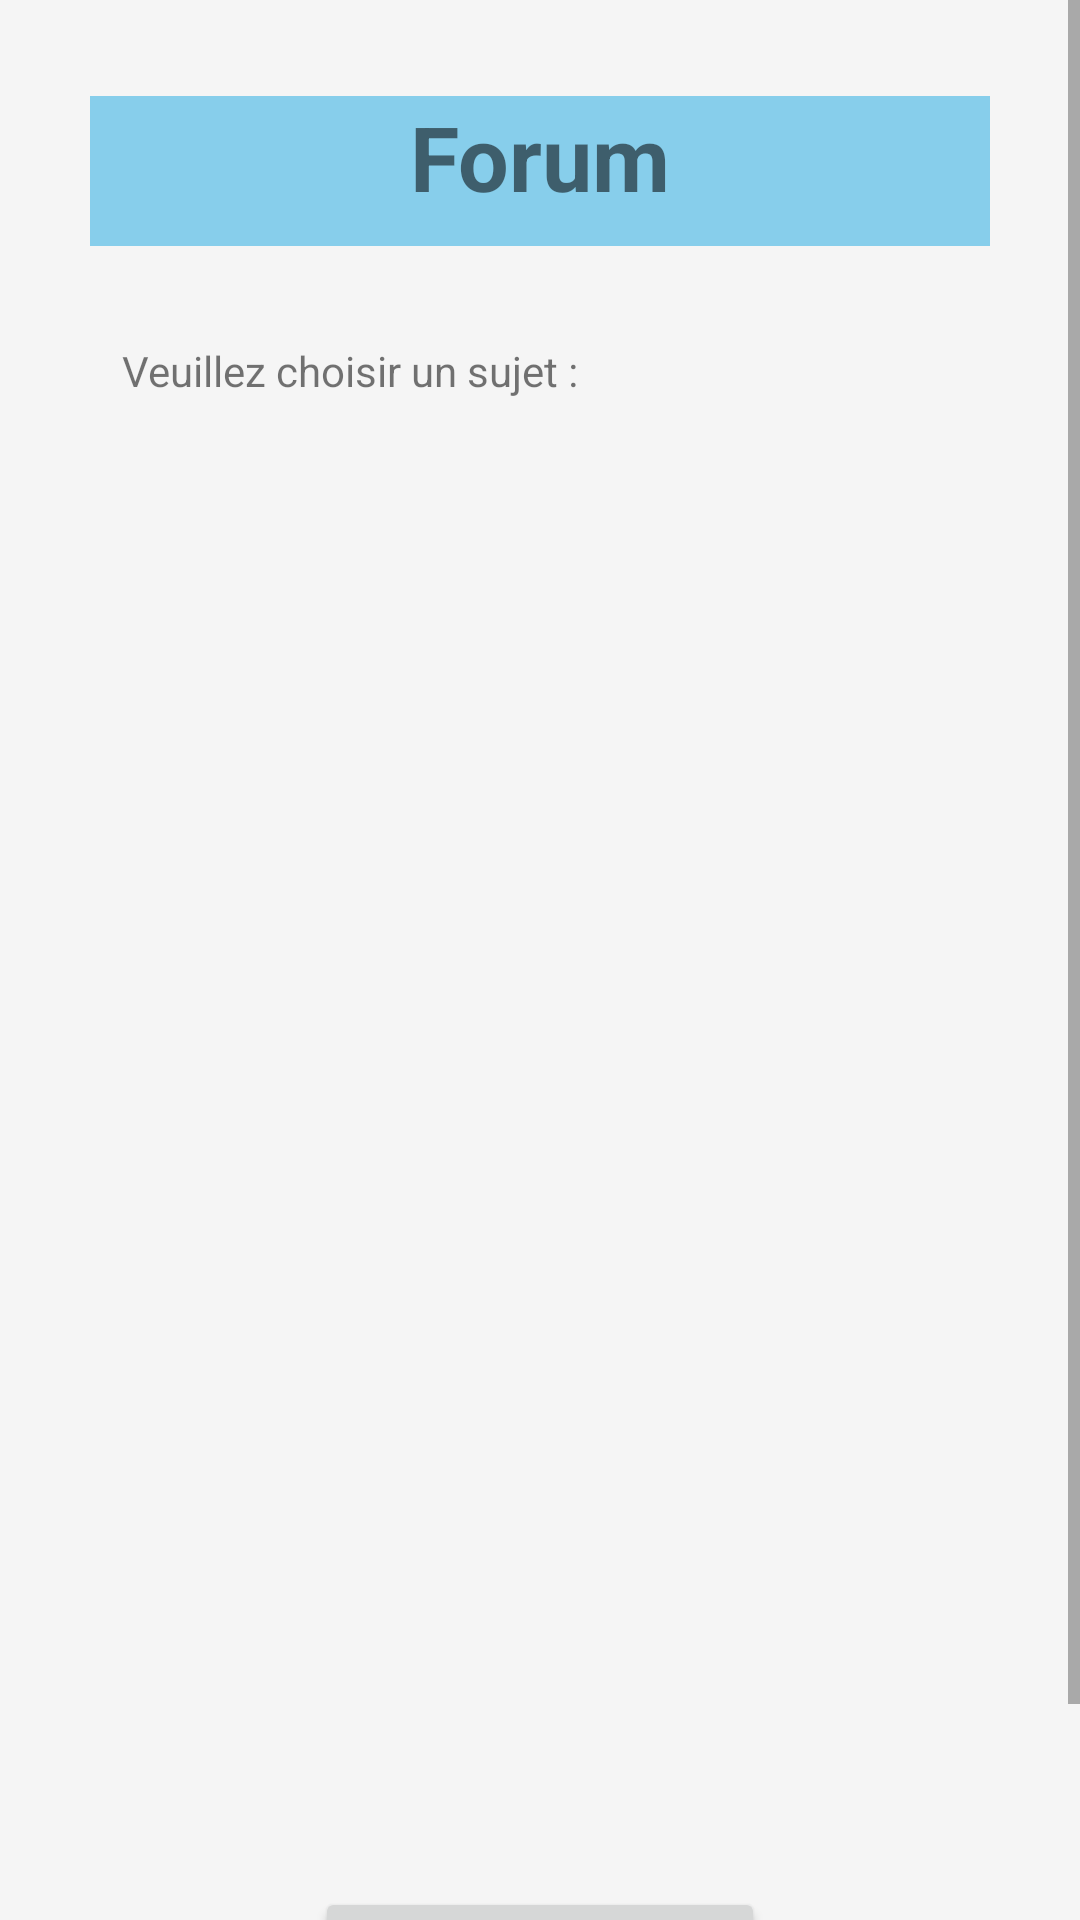

Produce the Android XML layout that renders to this screen, including the resource entries it uses.
<!-- AndroidManifest.xml: application theme Theme.ProjectForum -->
<!-- res/layout/activity_display_subject.xml -->
<?xml version="1.0" encoding="utf-8"?>
<ScrollView xmlns:android="http://schemas.android.com/apk/res/android"
    xmlns:app="http://schemas.android.com/apk/res-auto"
    xmlns:tools="http://schemas.android.com/tools"
    android:background="@color/colorBackground"
    android:layout_width="match_parent"
    android:layout_height="match_parent">


    <androidx.constraintlayout.widget.ConstraintLayout
        android:layout_width="match_parent"
        android:layout_height="wrap_content">

        <TextView
            android:id="@+id/textView"
            style="@style/CustomTitle"
            android:layout_marginStart="32dp"
            android:layout_marginLeft="32dp"
            android:layout_marginTop="32dp"
            android:layout_marginEnd="32dp"
            android:layout_marginRight="32dp"
            android:background="@color/colorTitle"
            android:text="@string/forumName"
            app:layout_constraintEnd_toEndOf="parent"
            app:layout_constraintStart_toStartOf="parent"
            app:layout_constraintTop_toTopOf="parent" />

        <TextView
            android:id="@+id/textView6"
            android:layout_width="224dp"
            android:layout_height="37dp"
            android:layout_marginTop="32dp"
            android:text="@string/subtitleDisplayName"
            app:layout_constraintEnd_toEndOf="parent"
            app:layout_constraintHorizontal_bias="0.299"
            app:layout_constraintStart_toStartOf="parent"
            app:layout_constraintTop_toBottomOf="@+id/textView" />

        <LinearLayout
            android:id="@+id/linearListSubject"
            android:layout_width="327dp"
            android:layout_height="414dp"
            android:layout_marginStart="32dp"
            android:layout_marginLeft="32dp"
            android:layout_marginTop="32dp"
            android:layout_marginEnd="32dp"
            android:layout_marginRight="32dp"
            android:layout_marginBottom="32dp"
            android:orientation="horizontal"
            app:layout_constraintBottom_toTopOf="@+id/btnBackDisplaySubject"
            app:layout_constraintEnd_toEndOf="parent"
            app:layout_constraintStart_toStartOf="parent"
            app:layout_constraintTop_toBottomOf="@+id/textView6">

            <ListView
                android:id="@+id/flowListSubject"
                android:layout_width="match_parent"
                android:layout_height="match_parent"></ListView>
        </LinearLayout>

        <Button
            android:id="@+id/btnBackDisplaySubject"
            style="@style/CustomButton"
            android:layout_marginStart="32dp"
            android:layout_marginLeft="32dp"
            android:layout_marginEnd="32dp"
            android:layout_marginRight="32dp"
            android:layout_marginBottom="32dp"
            android:text="@string/backName"
            app:layout_constraintBottom_toBottomOf="parent"
            app:layout_constraintEnd_toEndOf="parent"
            app:layout_constraintHorizontal_bias="0.501"
            app:layout_constraintStart_toStartOf="parent" />

    </androidx.constraintlayout.widget.ConstraintLayout>
</ScrollView>
<!-- resources referenced by this layout -->
<resources>
  <color name="colorBackground">#F5F5F5</color>
  <color name="colorTitle">#87CEEB</color>
  <string name="backName">Retour</string>
  <string name="forumName">Forum</string>
  <string name="subtitleDisplayName">Veuillez choisir un sujet :</string>
  <style name="CustomButton">
          <item name="android:layout_width">150dp</item>
          <item name="android:layout_height">60dp</item>
      </style>
  <style name="CustomTitle">
          <item name="android:layout_width">300dp</item>
          <item name="android:layout_height">50dp</item>
          <item name="android:gravity">center_horizontal</item>
          <item name="android:textSize">30sp</item>
          <item name="android:textStyle">bold</item>
      </style>
  <style name="Theme.ProjectForum" parent="Theme.MaterialComponents.DayNight.DarkActionBar">
          
          <item name="colorPrimary">@color/purple_500</item>
          <item name="colorPrimaryVariant">@color/purple_700</item>
          <item name="colorOnPrimary">@color/white</item>
          
          <item name="colorSecondary">@color/teal_200</item>
          <item name="colorSecondaryVariant">@color/teal_700</item>
          <item name="colorOnSecondary">@color/black</item>
          
          <item name="android:statusBarColor" tools:targetApi="l">?attr/colorPrimaryVariant</item>
          
          <item name="android:textColorHint">@color/black</item>
      </style>
  <color name="purple_500">#FF6200EE</color>
  <color name="purple_700">#FF3700B3</color>
  <color name="white">#FFFFFFFF</color>
  <color name="teal_200">#FF03DAC5</color>
  <color name="teal_700">#FF018786</color>
  <color name="black">#FF000000</color>
</resources>
